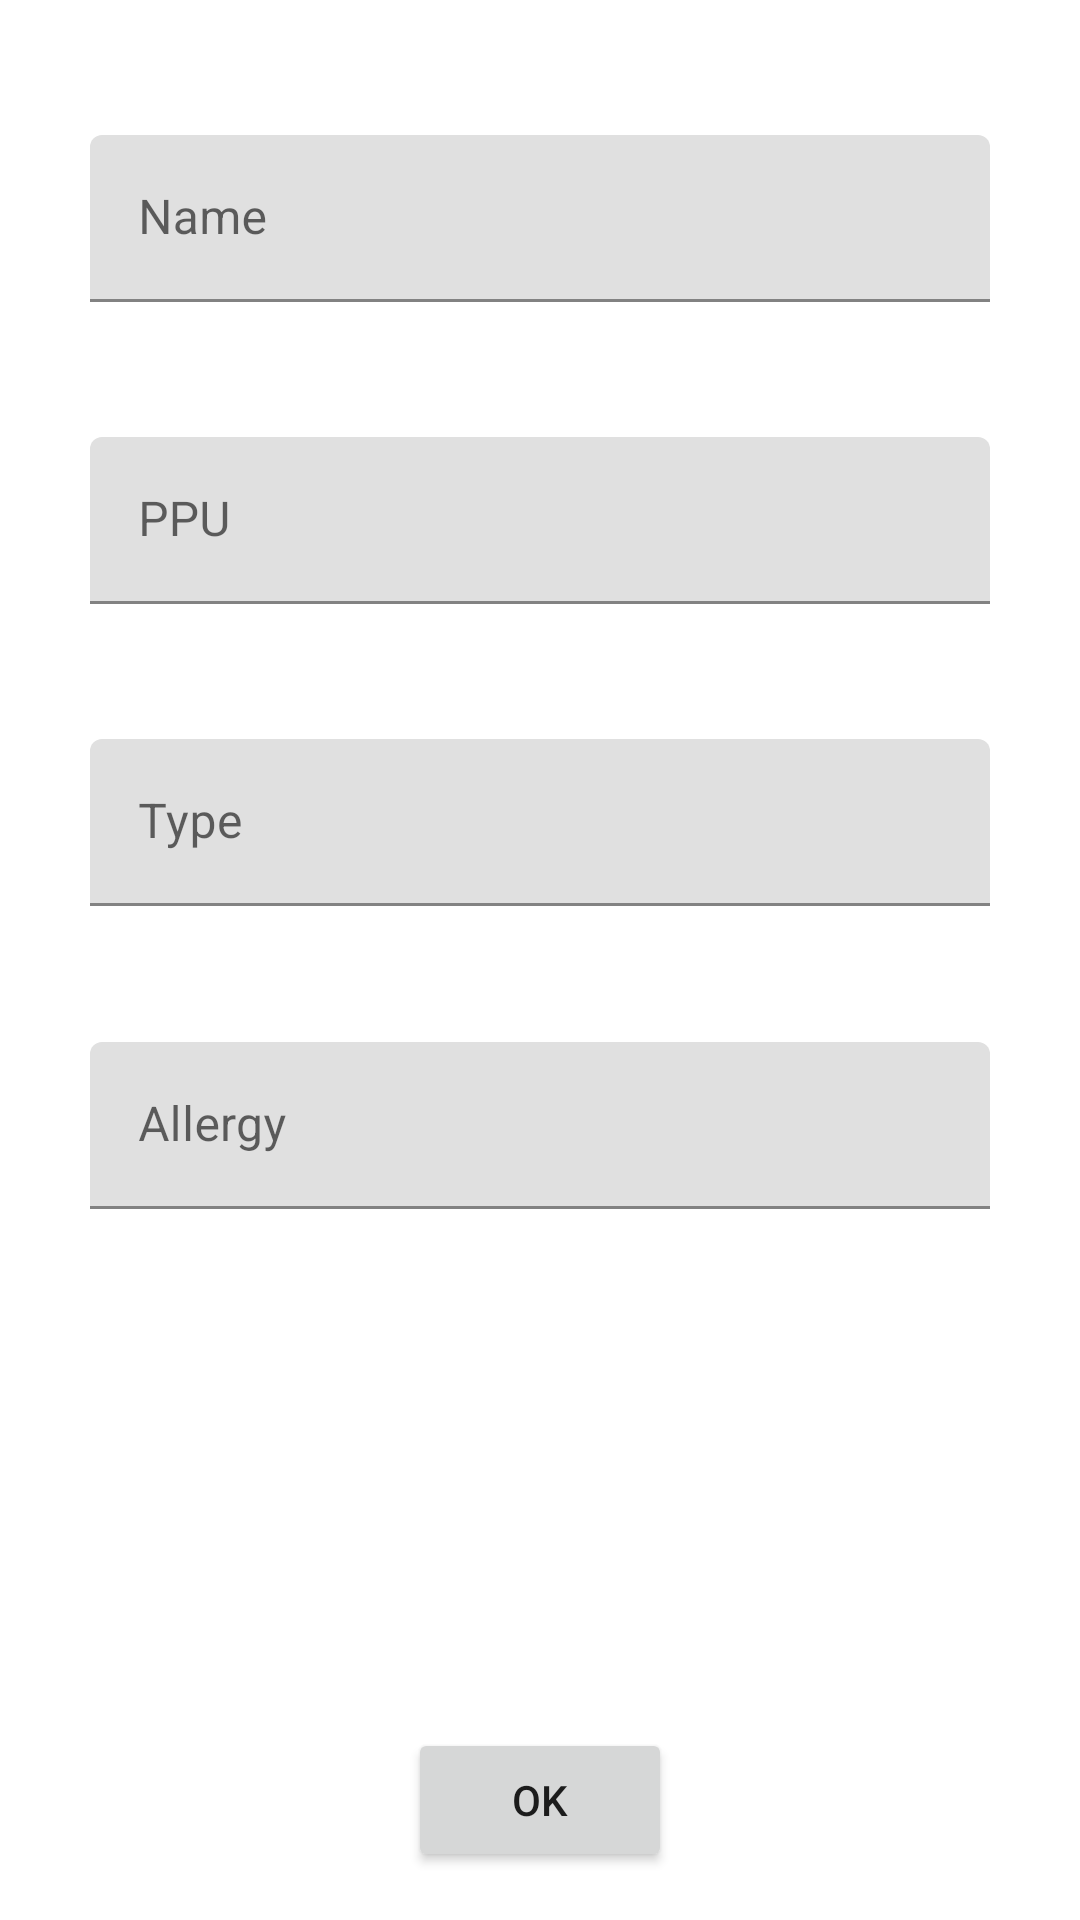

Produce the Android XML layout that renders to this screen, including the resource entries it uses.
<!-- AndroidManifest.xml: application theme Theme.LocalDataStorage -->
<!-- res/layout/fragment_edit.xml -->
<?xml version="1.0" encoding="utf-8"?>
<androidx.constraintlayout.widget.ConstraintLayout xmlns:android="http://schemas.android.com/apk/res/android"
    xmlns:app="http://schemas.android.com/apk/res-auto"
    xmlns:tools="http://schemas.android.com/tools"
    android:layout_width="match_parent"
    android:layout_height="match_parent"
    android:padding="16dp">

    <com.google.android.material.textfield.TextInputLayout
        android:id="@+id/nameInputLayout"
        style="@style/Widget.MaterialComponents.TextInputLayout.FilledBox"
        android:layout_width="wrap_content"
        android:layout_height="wrap_content"
        android:hint="@string/name_edit_fragment"
        app:layout_constraintBottom_toTopOf="@+id/ppuInputLayout"
        app:layout_constraintEnd_toEndOf="parent"
        app:layout_constraintHorizontal_bias="0.5"
        app:layout_constraintStart_toStartOf="parent"
        app:layout_constraintTop_toTopOf="parent"
        app:layout_constraintVertical_chainStyle="spread">

        <com.google.android.material.textfield.TextInputEditText
            android:id="@+id/nameTextField"
            android:layout_width="300dp"
            android:layout_height="wrap_content" />
    </com.google.android.material.textfield.TextInputLayout>

    <com.google.android.material.textfield.TextInputLayout
        android:id="@+id/ppuInputLayout"
        style="@style/Widget.MaterialComponents.TextInputLayout.FilledBox"
        android:layout_width="wrap_content"
        android:layout_height="wrap_content"
        android:layout_marginTop="16dp"
        android:hint="@string/ppu_edit_fragment"
        app:layout_constraintBottom_toTopOf="@+id/typeInputLayout"
        app:layout_constraintEnd_toEndOf="parent"
        app:layout_constraintHorizontal_bias="0.5"
        app:layout_constraintStart_toStartOf="parent"
        app:layout_constraintTop_toBottomOf="@+id/nameInputLayout"
        app:layout_constraintVertical_chainStyle="packed">

        <com.google.android.material.textfield.TextInputEditText
            android:id="@+id/ppuTextField"
            android:layout_width="300dp"
            android:layout_height="wrap_content" />
    </com.google.android.material.textfield.TextInputLayout>

    <com.google.android.material.textfield.TextInputLayout
        android:id="@+id/typeInputLayout"
        style="@style/Widget.MaterialComponents.TextInputLayout.FilledBox"
        android:layout_width="wrap_content"
        android:layout_height="wrap_content"
        android:layout_marginTop="16dp"
        android:hint="@string/type_edit_fragment"
        app:layout_constraintBottom_toTopOf="@+id/allergyInputLayout"
        app:layout_constraintEnd_toEndOf="parent"
        app:layout_constraintHorizontal_bias="0.5"
        app:layout_constraintStart_toStartOf="parent"
        app:layout_constraintTop_toBottomOf="@+id/ppuInputLayout"
        app:layout_constraintVertical_chainStyle="packed">

        <com.google.android.material.textfield.TextInputEditText
            android:id="@+id/typeTextField"
            android:layout_width="300dp"
            android:layout_height="wrap_content" />
    </com.google.android.material.textfield.TextInputLayout>

    <com.google.android.material.textfield.TextInputLayout
        android:id="@+id/allergyInputLayout"
        style="@style/Widget.MaterialComponents.TextInputLayout.FilledBox"
        android:layout_width="wrap_content"
        android:layout_height="wrap_content"
        android:layout_marginTop="16dp"
        android:hint="@string/allergy_edit_fragment"
        app:layout_constraintBottom_toTopOf="@+id/batterTextView"
        app:layout_constraintEnd_toEndOf="parent"
        app:layout_constraintHorizontal_bias="0.5"
        app:layout_constraintStart_toStartOf="parent"
        app:layout_constraintTop_toBottomOf="@+id/typeInputLayout"
        app:layout_constraintVertical_chainStyle="packed">

        <com.google.android.material.textfield.TextInputEditText
            android:id="@+id/allergyTextField"
            android:layout_width="300dp"
            android:layout_height="wrap_content" />
    </com.google.android.material.textfield.TextInputLayout>

    <TextView
        android:id="@+id/batterTextView"
        android:layout_width="0dp"
        android:layout_height="wrap_content"
        android:layout_marginTop="16dp"
        app:layout_constraintBottom_toTopOf="@+id/toppingTextView"
        app:layout_constraintEnd_toEndOf="@+id/allergyInputLayout"
        app:layout_constraintStart_toStartOf="@+id/allergyInputLayout"
        app:layout_constraintTop_toBottomOf="@+id/allergyInputLayout"
        tools:text="Batter" />

    <TextView
        android:id="@+id/toppingTextView"
        android:layout_width="0dp"
        android:layout_height="wrap_content"
        android:layout_marginTop="16dp"
        android:layout_marginBottom="16dp"
        app:layout_constraintBottom_toTopOf="@+id/buttonOk"
        app:layout_constraintEnd_toEndOf="@+id/typeInputLayout"
        app:layout_constraintStart_toStartOf="@+id/typeInputLayout"
        app:layout_constraintTop_toBottomOf="@+id/batterTextView"
        tools:text="Topping" />

    <Button
        android:id="@+id/buttonOk"
        android:layout_width="wrap_content"
        android:layout_height="wrap_content"
        android:text="@string/ok_edit_fragment"
        app:layout_constraintBottom_toBottomOf="parent"
        app:layout_constraintEnd_toEndOf="parent"
        app:layout_constraintStart_toStartOf="parent" />

</androidx.constraintlayout.widget.ConstraintLayout>
<!-- resources referenced by this layout -->
<resources>
  <string name="allergy_edit_fragment">Allergy</string>
  <string name="name_edit_fragment">Name</string>
  <string name="ok_edit_fragment">Ok</string>
  <string name="ppu_edit_fragment">PPU</string>
  <string name="type_edit_fragment">Type</string>
  <style name="Theme.LocalDataStorage" parent="Theme.MaterialComponents.DayNight.DarkActionBar">
          
          <item name="colorPrimary">@color/purple_500</item>
          <item name="colorPrimaryVariant">@color/purple_700</item>
          <item name="colorOnPrimary">@color/white</item>
          
          <item name="colorSecondary">@color/teal_200</item>
          <item name="colorSecondaryVariant">@color/teal_700</item>
          <item name="colorOnSecondary">@color/black</item>
          
          <item name="android:statusBarColor" tools:targetApi="l">?attr/colorPrimaryVariant</item>
          
      </style>
  <!-- not gathered from this repository: default colours our renderer supplied (Android Studio template values) -->
  <color name="purple_500">#FF6200EE</color>
  <color name="purple_700">#FF3700B3</color>
  <color name="teal_200">#FF03DAC5</color>
  <color name="teal_700">#FF018786</color>
  <color name="black">#FF000000</color>
  <color name="white">#FFFFFFFF</color>
</resources>
